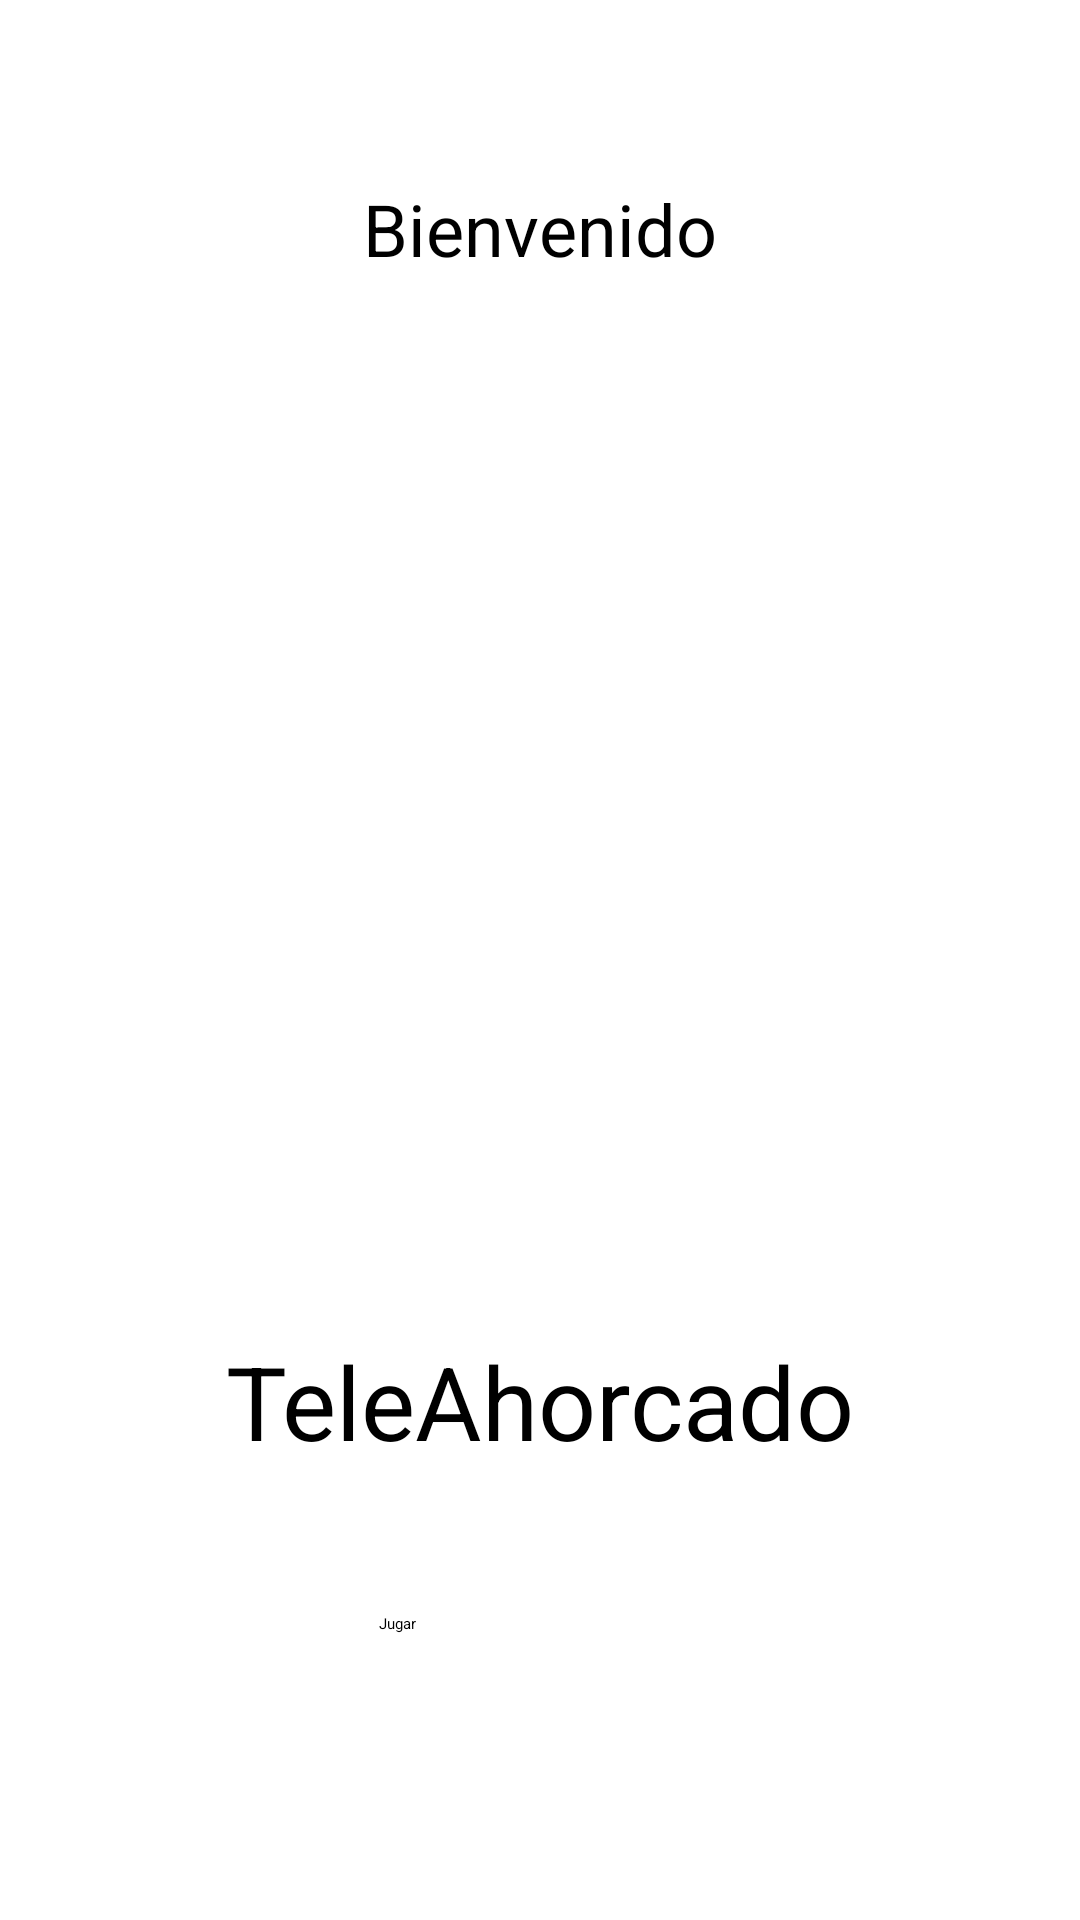

Android layout source for this screen:
<!-- AndroidManifest.xml: application theme Theme.Lab1 -->
<!-- res/layout/activity_main.xml -->
<?xml version="1.0" encoding="utf-8"?>
<androidx.constraintlayout.widget.ConstraintLayout xmlns:android="http://schemas.android.com/apk/res/android"
    xmlns:app="http://schemas.android.com/apk/res-auto"
    xmlns:tools="http://schemas.android.com/tools"
    android:layout_width="match_parent"
    android:layout_height="match_parent"
    tools:context=".MainActivity">

    <TextView
        android:id="@+id/textView"
        android:layout_width="wrap_content"
        android:layout_height="wrap_content"
        android:layout_marginTop="55dp"
        android:text="TeleAhorcado"
        android:textSize="34sp"
        app:layout_constraintEnd_toEndOf="parent"
        app:layout_constraintStart_toStartOf="parent"
        app:layout_constraintTop_toBottomOf="@+id/imageView" />

    <Button
        android:id="@+id/button"
        android:layout_width="106dp"
        android:layout_height="61dp"
        android:layout_marginTop="48dp"
        android:text="Jugar"
        app:layout_constraintEnd_toEndOf="parent"
        app:layout_constraintHorizontal_bias="0.498"
        app:layout_constraintStart_toStartOf="parent"
        app:layout_constraintTop_toBottomOf="@+id/textView" />

    <TextView
        android:id="@+id/textView3"
        android:layout_width="wrap_content"
        android:layout_height="wrap_content"
        android:layout_marginTop="60dp"
        android:text="Bienvenido"
        android:textSize="24sp"
        app:layout_constraintEnd_toEndOf="parent"
        app:layout_constraintStart_toStartOf="parent"
        app:layout_constraintTop_toTopOf="parent" />

    <ImageView
        android:id="@+id/imageView"
        android:layout_width="188dp"
        android:layout_height="253dp"
        android:layout_marginTop="44dp"
        app:layout_constraintEnd_toEndOf="parent"
        app:layout_constraintHorizontal_bias="0.452"
        app:layout_constraintStart_toStartOf="parent"
        app:layout_constraintTop_toBottomOf="@+id/textView3"
        app:srcCompat="@drawable/antenna_logo" />

</androidx.constraintlayout.widget.ConstraintLayout>
<!-- resources referenced by this layout -->
<resources>

</resources>
